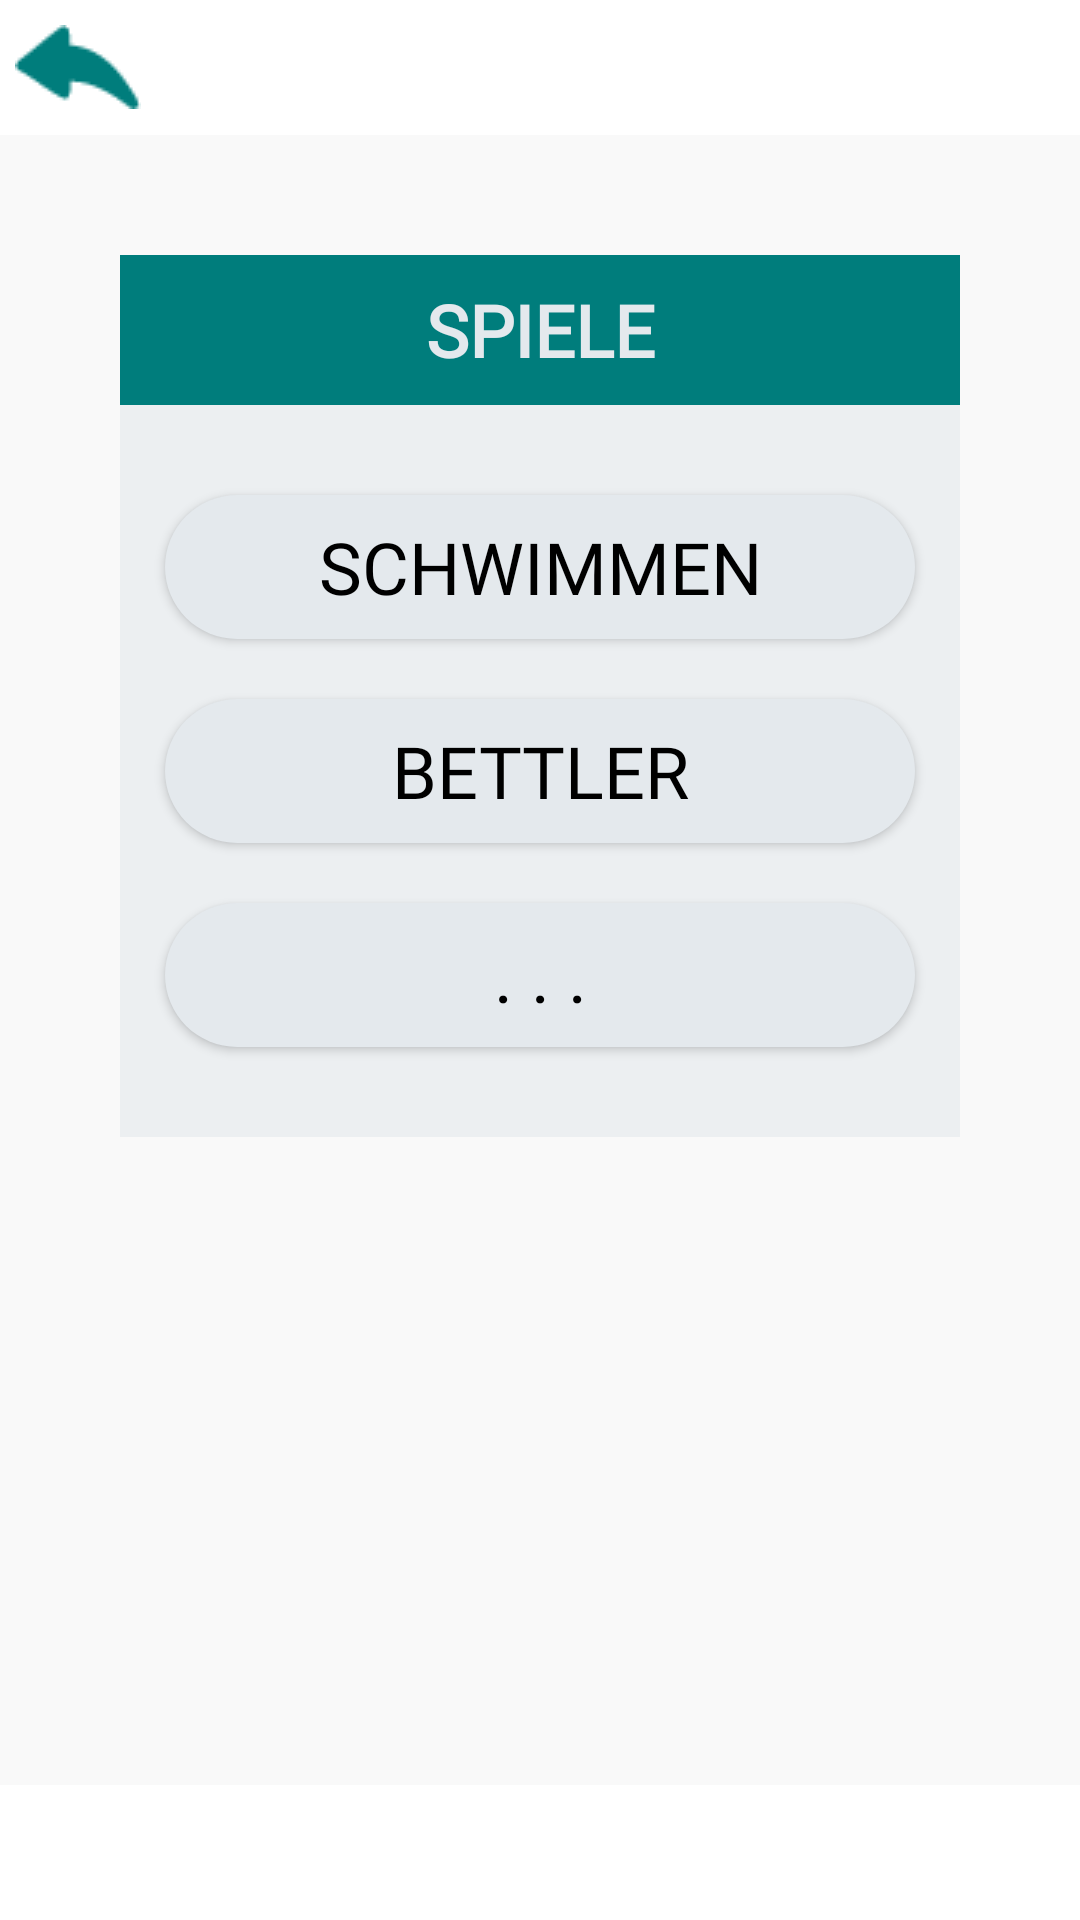

Android layout source for this screen:
<!-- AndroidManifest.xml: application theme AppTheme -->
<!-- res/layout/activity_gamelist.xml -->
<?xml version="1.0" encoding="utf-8"?>
<LinearLayout xmlns:android="http://schemas.android.com/apk/res/android"
    android:layout_width="match_parent"
    android:layout_height="match_parent"
    android:background="@color/mainBackgroundColor"
    android:orientation="vertical">

    <LinearLayout
        android:layout_width="match_parent"
        android:layout_height="wrap_content"
        android:background="@color/menuBarColor"
        android:orientation="horizontal">

        <Space
            android:layout_width="5dp"
            android:layout_height="wrap_content" />

        <ImageButton
            android:id="@+id/back_button"
            android:layout_width="wrap_content"
            android:layout_height="wrap_content"
            android:layout_gravity="center"
            android:background="#00FFFFFF"
            android:onClick="onClickBackToMenuButton"
            android:src="@drawable/back_button" />

        <TextView
            android:id="@+id/textView3"
            android:layout_width="match_parent"
            android:layout_height="45dp"
            android:background="@color/menuBarColor"
            android:fontFamily="@font/roboto_slab_bold"
            android:gravity="center"

            android:textAllCaps="false"
            android:textSize="24sp"
            android:textStyle="bold" />

    </LinearLayout>


    <Space
        android:layout_width="match_parent"
        android:layout_height="40dp" />

    <LinearLayout
        android:layout_width="match_parent"
        android:layout_height="wrap_content"
        android:orientation="horizontal">

        <Space
            android:layout_width="80dp"
            android:layout_height="wrap_content"
            android:layout_weight="1" />

        <TextView
            android:id="@+id/gamelist_text"
            android:layout_width="match_parent"
            android:layout_height="50dp"
            android:layout_gravity="center"
            android:layout_weight="2"
            android:background="@color/backgroundColor2"
            android:fontFamily="@font/roboto_slab_bold"
            android:foregroundGravity="center"
            android:gravity="center"
            android:text="@string/play_text"
            android:textAllCaps="true"
            android:textColor="@color/textColor2"
            android:textSize="24sp"
            android:textStyle="bold" />

        <Space
            android:layout_width="80dp"
            android:layout_height="wrap_content"
            android:layout_weight="1" />

    </LinearLayout>

    <LinearLayout
        android:layout_width="match_parent"
        android:layout_height="wrap_content"
        android:orientation="horizontal">

        <Space
            android:layout_width="80dp"
            android:layout_height="wrap_content"
            android:layout_weight="1" />

        <LinearLayout
            android:layout_width="match_parent"
            android:layout_height="wrap_content"
            android:layout_weight="2"
            android:background="#99E4E9ED"
            android:orientation="vertical">

            <Space
                android:layout_width="match_parent"
                android:layout_height="30dp" />

            <Button
                android:id="@+id/schwimmen_button"
                android:layout_width="250dp"
                android:layout_height="wrap_content"
                android:layout_gravity="center"
                android:background="@drawable/rounded_corners"
                android:fontFamily="@font/roboto_slab_bold"
                android:onClick="onClickSchwimmenButton"
                android:text="@string/schwimmen_text"
                android:textAllCaps="true"
                android:textColor="@color/buttonText"
                android:textSize="24sp" />

            <Space
                android:layout_width="match_parent"
                android:layout_height="20dp" />

            <Button
                android:id="@+id/bettler_button"
                android:layout_width="250dp"
                android:layout_height="wrap_content"
                android:layout_gravity="center"
                android:background="@drawable/rounded_corners"
                android:fontFamily="@font/roboto_slab_bold"
                android:onClick="onClickBettlerButton"
                android:text="@string/bettler_text"
                android:textAllCaps="true"
                android:textColor="@color/buttonText"
                android:textSize="24sp" />

            <Space
                android:layout_width="match_parent"
                android:layout_height="20dp" />

            <Button
                android:id="@+id/more_games"
                android:layout_width="250dp"
                android:layout_height="wrap_content"
                android:layout_gravity="center"
                android:background="@drawable/rounded_corners"
                android:fontFamily="@font/roboto_slab_bold"
                android:onClick="onClickNewGameButton"
                android:text="@string/more_games_text"
                android:textColor="@color/buttonText"
                android:textSize="24sp" />

            <Space
                android:layout_width="match_parent"
                android:layout_height="30dp" />

        </LinearLayout>

        <Space
            android:layout_width="80dp"
            android:layout_height="wrap_content"
            android:layout_weight="1"
            android:background="#FF0000" />

    </LinearLayout>

    <Space
        android:layout_width="match_parent"
        android:layout_height="20dp"
        android:layout_weight="1" />

    <LinearLayout
        android:layout_width="match_parent"
        android:layout_height="45dp"
        android:background="@color/menuBarColor">

    </LinearLayout>

</LinearLayout>
<!-- resources referenced by this layout -->
<resources>
  <color name="backgroundColor2">#007d7c</color>
  <color name="buttonText">#000000</color>
  <color name="mainBackgroundColor">#f9f9f9</color>
  <color name="menuBarColor">#ffffff</color>
  <color name="textColor2">#E4E9ED</color>
  <!-- drawable back_button: png bitmap (drawable, 595 bytes) -->
  <!-- drawable rounded_corners (drawable) -->
  <?xml version="1.0" encoding="utf-8"?>
  <shape xmlns:android="http://schemas.android.com/apk/res/android">
      <corners android:radius="24dp" />
      <solid android:color="#E4E9ED" />
  </shape>
  <string name="bettler_text" translatable="false">Bettler</string>
  <string name="more_games_text">. . .</string>
  <string name="play_text">Spiele</string>
  <string name="schwimmen_text" translatable="false">Schwimmen</string>
  <style name="AppTheme" parent="Theme.AppCompat.Light.NoActionBar">
          
          <item name="colorPrimary">@color/colorPrimary</item>
          <item name="colorPrimaryDark">@color/colorPrimaryDark</item>
          <item name="colorAccent">@color/colorAccent</item>
      </style>
  <color name="colorPrimary">#6200EE</color>
  <color name="colorPrimaryDark">#3700B3</color>
  <color name="colorAccent">#03DAC5</color>
</resources>
